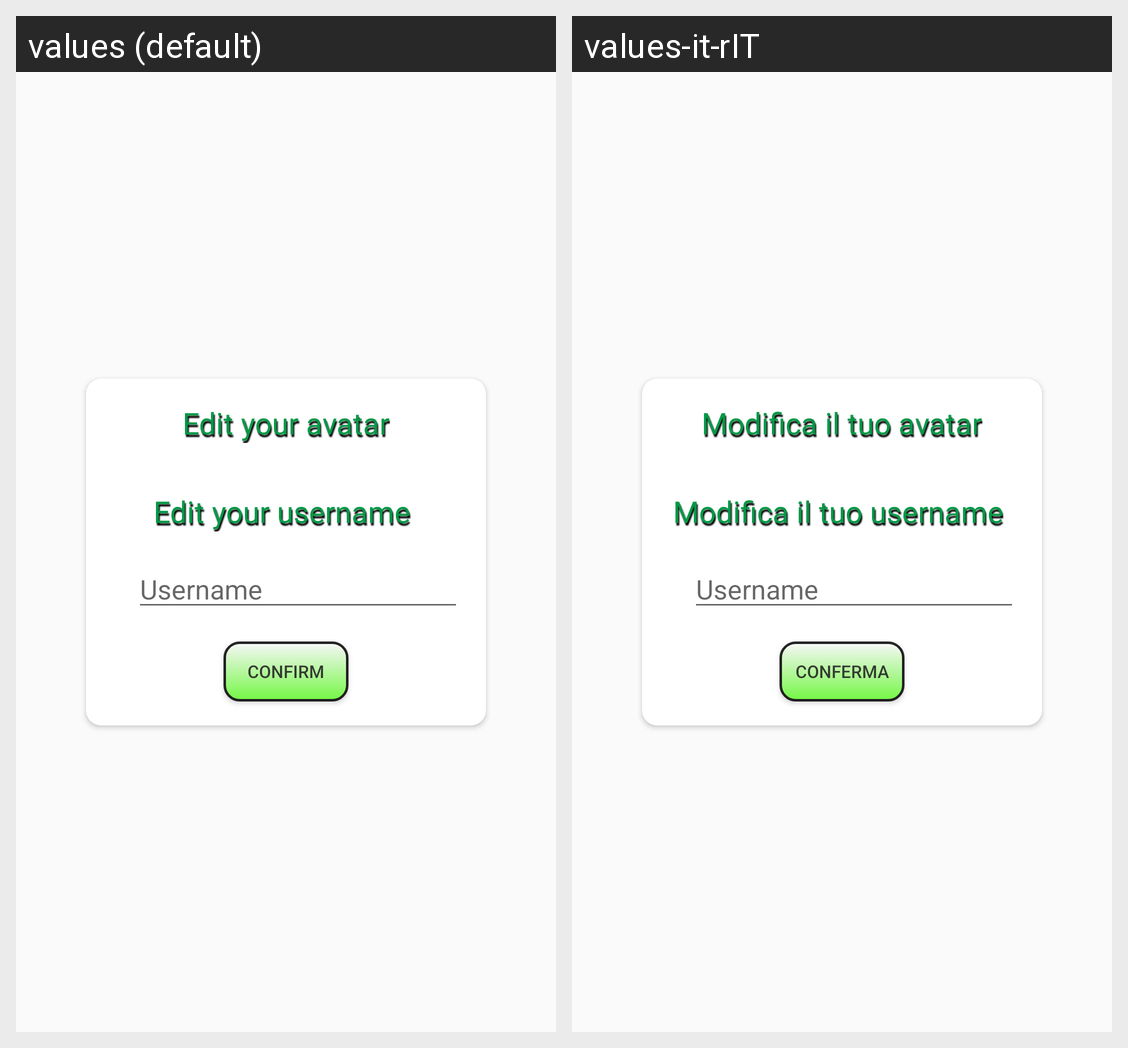

This grid shows one Android layout under two languages. Give, for every string resource on the screen, its name, the default text and each shown locale's text.
Android screen res/layout/edit_profile.xml rendered under 2 locales, left to right: values (default), values-it-rIT. Device: Nexus 5 (rendered at 1080×1920; each locale shown at half size, 540×960, under a caption strip naming it); theme Theme.BriscolaV10.
Strings drawn on this screen, with the default value and each locale's value (text and hints the layout hard-codes, and strings that could not be matched under every locale, appear in the picture but are not listed):

editusername
  values: Edit your username
  values-it-rIT: Modifica il tuo username

username
  values: Username
  values-it-rIT: Username

editavatar
  values: Edit your avatar
  values-it-rIT: Modifica il tuo avatar

confirm
  values: Confirm
  values-it-rIT: Conferma
